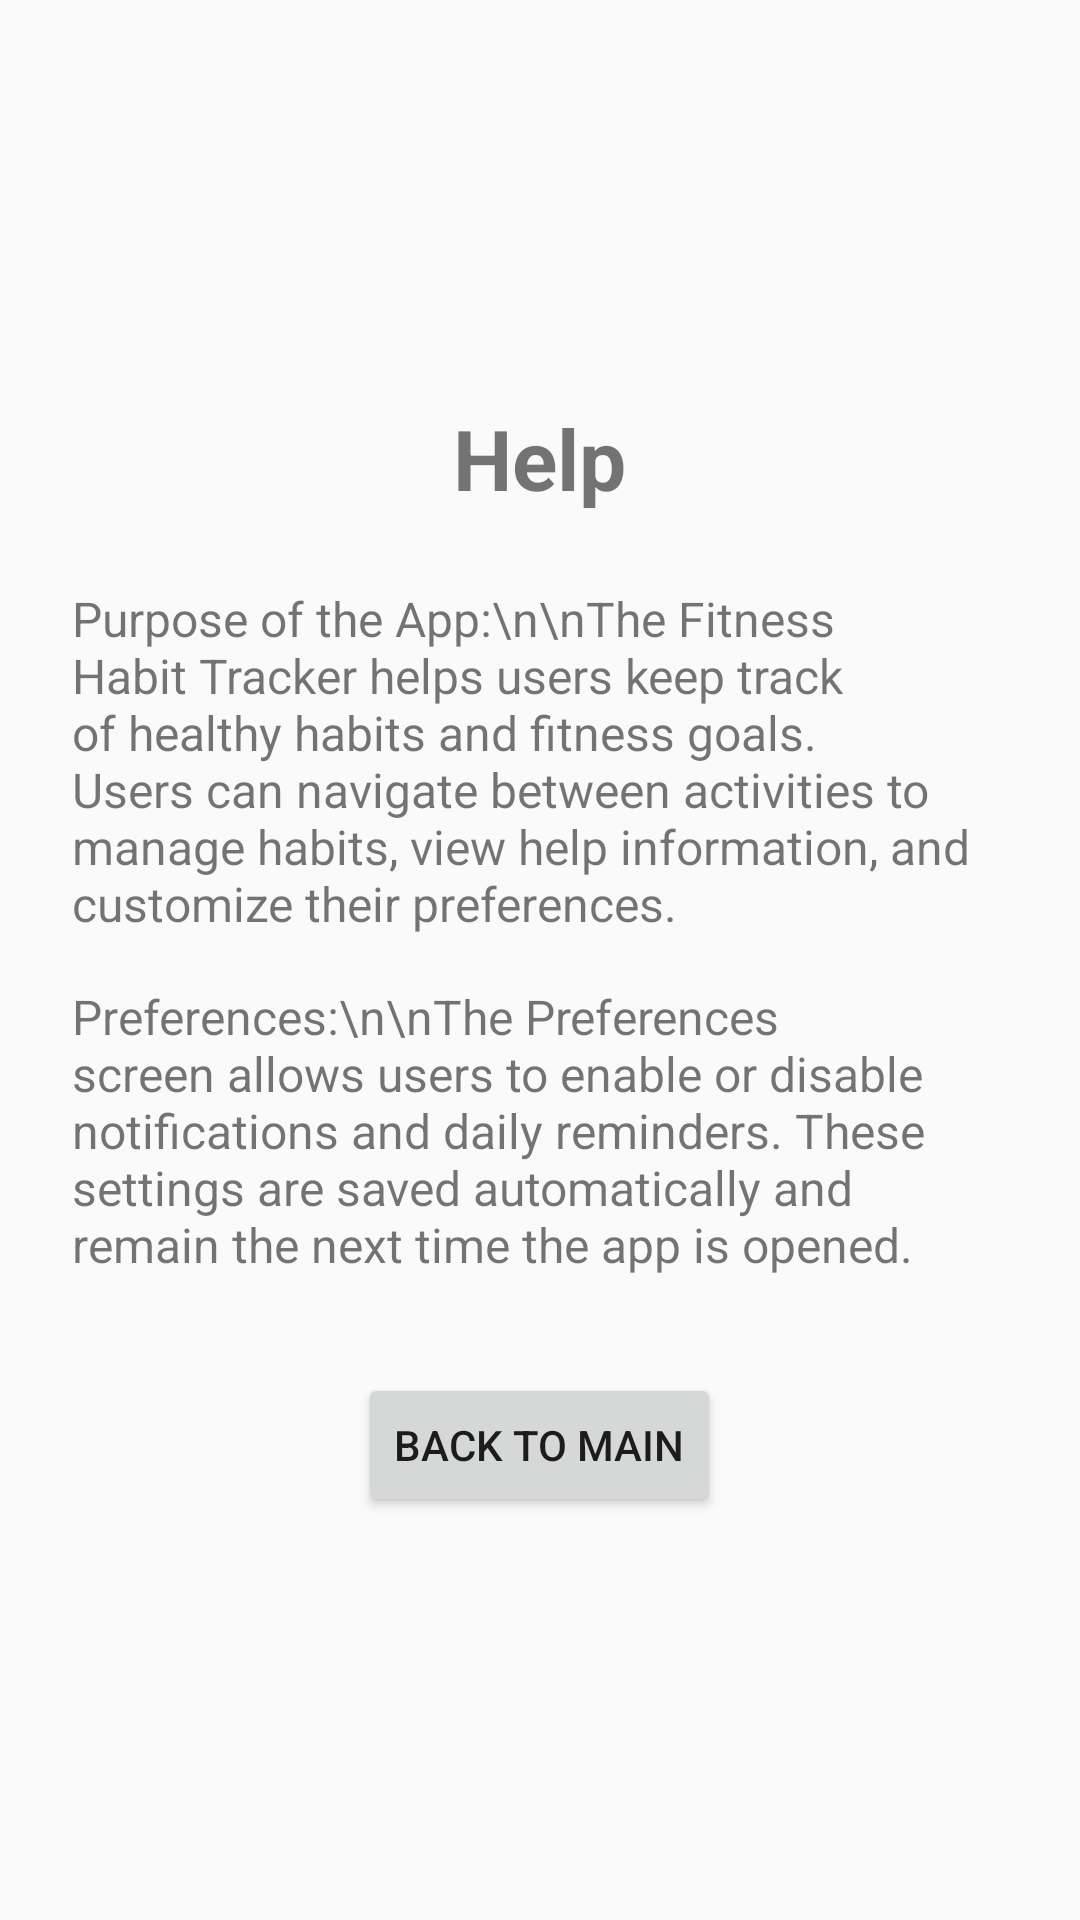

Android layout source for this screen:
<!-- AndroidManifest.xml: application theme Theme.FitnessHabitTracker -->
<!-- res/layout/activity_help.xml -->
<?xml version="1.0" encoding="utf-8"?>
<LinearLayout
    xmlns:android="http://schemas.android.com/apk/res/android"
    android:layout_width="match_parent"
    android:layout_height="match_parent"
    android:orientation="vertical"
    android:gravity="center"
    android:padding="24dp">

    <TextView
        android:layout_width="wrap_content"
        android:layout_height="wrap_content"
        android:text="Help"
        android:textSize="28sp"
        android:textStyle="bold" />

    <TextView
        android:layout_width="match_parent"
        android:layout_height="wrap_content"
        android:text="Purpose of the App:\n\nThe Fitness Habit Tracker helps users keep track of healthy habits and fitness goals. Users can navigate between activities to manage habits, view help information, and customize their preferences."
        android:textSize="16sp"
        android:layout_marginTop="24dp" />

    <TextView
        android:layout_width="match_parent"
        android:layout_height="wrap_content"
        android:text="Preferences:\n\nThe Preferences screen allows users to enable or disable notifications and daily reminders. These settings are saved automatically and remain the next time the app is opened."
        android:textSize="16sp"
        android:layout_marginTop="16dp" />

    <Button
        android:id="@+id/btnBackMain"
        android:layout_width="wrap_content"
        android:layout_height="wrap_content"
        android:text="Back to Main"
        android:layout_marginTop="32dp" />

</LinearLayout>
<!-- resources referenced by this layout -->
<resources>
  <style name="Theme.FitnessHabitTracker" parent="Theme.AppCompat.Light.NoActionBar" />
</resources>
